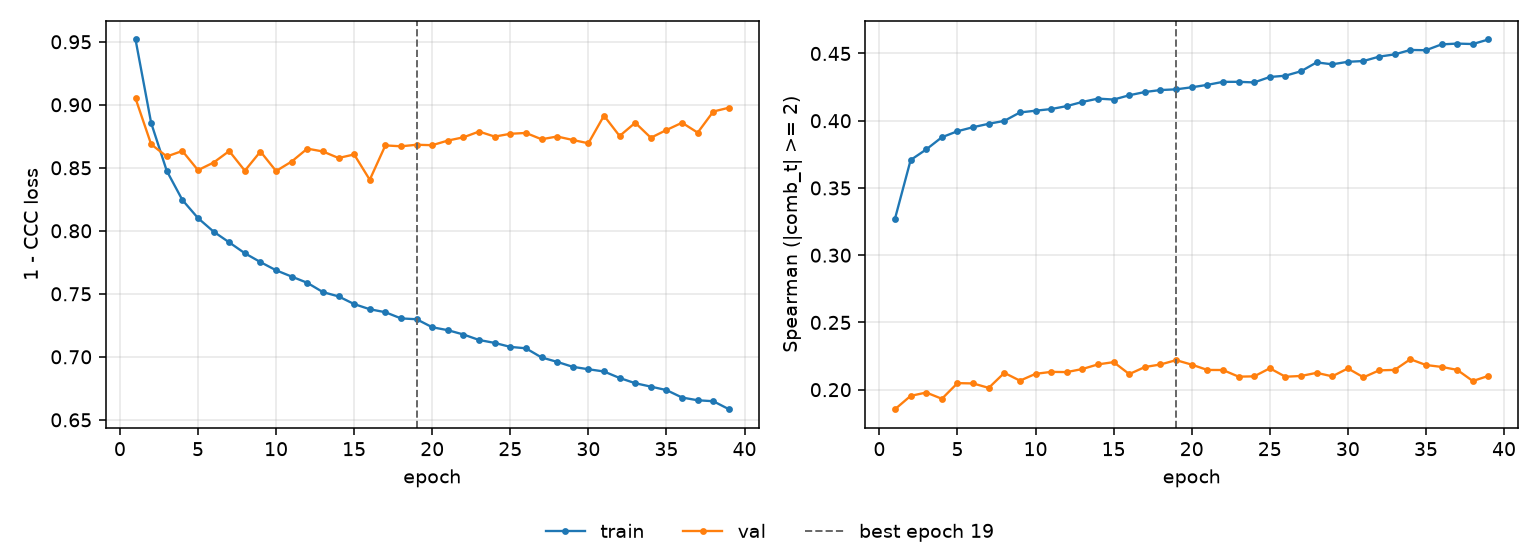

Source data for this figure (header and first rows):
epoch, tr_loss, vl_loss, tr_sp, vl_sp, is_best
1, 0.9518, 0.9051, 0.3273, 0.1855, False
2, 0.8856, 0.8687, 0.3708, 0.1954, False
3, 0.8476, 0.859, 0.3787, 0.1979, False
4, 0.8245, 0.8633, 0.3877, 0.1932, False
5, 0.8101, 0.8481, 0.3922, 0.2049, False
6, 0.7993, 0.8542, 0.3952, 0.2046, False
7, 0.7908, 0.8633, 0.3977, 0.2013, False
8, 0.7822, 0.8477, 0.3999, 0.2125, False
9, 0.7752, 0.8629, 0.4061, 0.2067, False
10, 0.7687, 0.8474, 0.4075, 0.2118, False
11, 0.7637, 0.855, 0.4087, 0.2132, False
12, 0.7587, 0.8652, 0.4109, 0.2131, False
13, 0.7514, 0.8629, 0.414, 0.2154, False
14, 0.748, 0.8578, 0.4164, 0.2188, False
15, 0.7419, 0.8606, 0.4157, 0.2205, False
16, 0.7378, 0.8405, 0.4189, 0.2116, False
17, 0.7354, 0.8678, 0.4214, 0.2168, False
18, 0.7305, 0.8671, 0.4228, 0.2187, False
19, 0.7298, 0.8683, 0.4233, 0.222, True
20, 0.7235, 0.8679, 0.4249, 0.2186, False
21, 0.7211, 0.8716, 0.4267, 0.2147, False
22, 0.7177, 0.8742, 0.4289, 0.2146, False
23, 0.7134, 0.8788, 0.4289, 0.2097, False
24, 0.711, 0.8748, 0.4285, 0.2099, False
25, 0.7079, 0.877, 0.4325, 0.2159, False
26, 0.7068, 0.8777, 0.4335, 0.2096, False
27, 0.6995, 0.8726, 0.4368, 0.2102, False
28, 0.696, 0.8748, 0.4434, 0.2125, False
29, 0.6921, 0.8721, 0.4419, 0.2099, False
30, 0.6902, 0.8695, 0.4438, 0.2158, False
31, 0.6884, 0.8914, 0.4444, 0.2092, False
32, 0.6832, 0.8752, 0.4477, 0.2143, False
33, 0.6791, 0.8857, 0.4493, 0.2147, False
34, 0.6764, 0.8738, 0.4526, 0.2226, False
35, 0.6736, 0.88, 0.4524, 0.2183, False
36, 0.6677, 0.8858, 0.4568, 0.2169, False
37, 0.6655, 0.8779, 0.4574, 0.2147, False
38, 0.6648, 0.8946, 0.457, 0.2064, False
39, 0.6584, 0.8977, 0.4604, 0.2103, False
